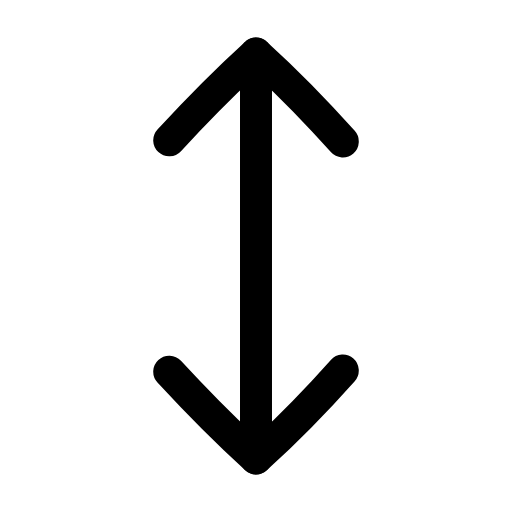
t = 0.00 s
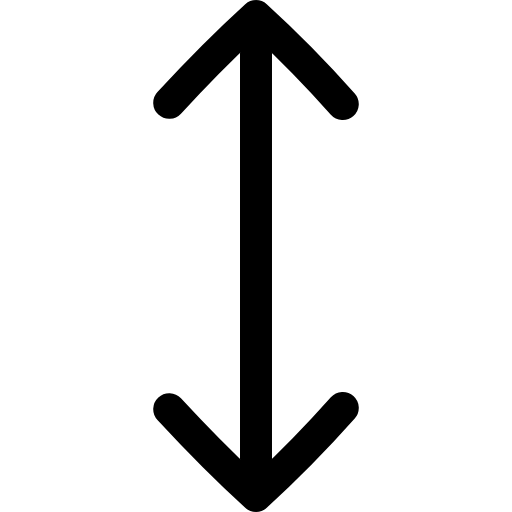
t = 0.22 s
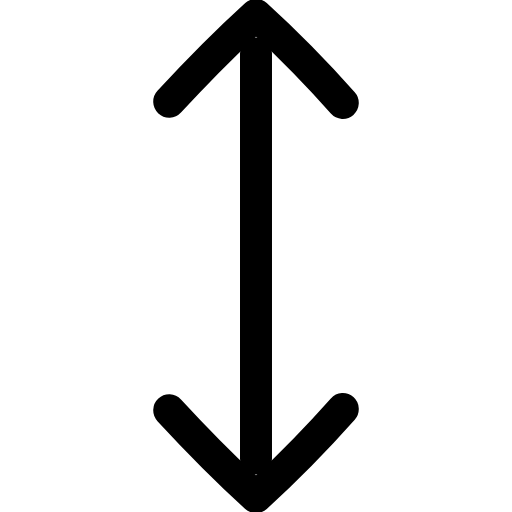
t = 0.56 s
t = 0.77 s: frame unchanged from t = 0.56 s, image omitted
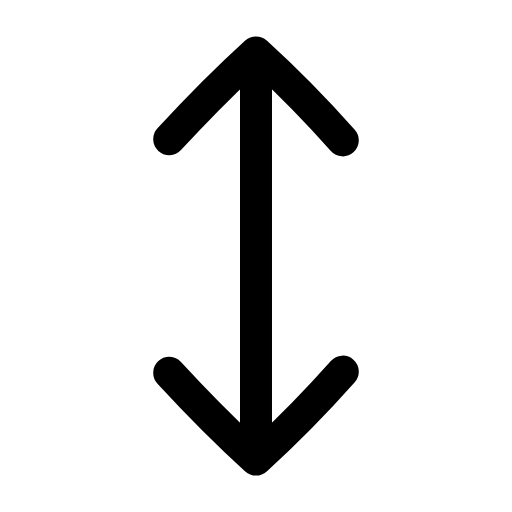
t = 1.10 s
t = 1.31 s: frame unchanged from t = 0.00 s, image omitted

The animated SVG that drew these frames (rendered in a browser with its animation timeline set to each time). Animation: 2 SMIL elements (animateTransform=2); one cycle of 1.60 s, repeats indefinitely.

<svg xmlns="http://www.w3.org/2000/svg" width="24" height="24" viewBox="0 0 24 24" fill="none"><g transform="translate(-1.56 -1.56) scale(1.13)"><line stroke="currentColor" stroke-width="1.327" stroke-linecap="round" stroke-linejoin="round" fill="none" x1="12" y1="3.6" x2="12" y2="20.4"></line><g><animateTransform attributeName="transform" type="translate" values="0 0;0 -1.6;0 -1.6;0 0;0 0" keyTimes="0;0.28;0.55;0.82;1" dur="1.6s" repeatCount="indefinite" calcMode="spline" keySplines="0.16 1 0.3 1;0.16 1 0.3 1;0.16 1 0.3 1;0.16 1 0.3 1"/><path stroke="currentColor" stroke-width="1.327" stroke-linecap="round" stroke-linejoin="round" fill="none" d="M8.4 7.2C9.6 5.9 10.9 4.6 12 3.6C13.1 4.6 14.4 5.9 15.6 7.25"></path></g><g><animateTransform attributeName="transform" type="translate" values="0 0;0 1.6;0 1.6;0 0;0 0" keyTimes="0;0.28;0.55;0.82;1" dur="1.6s" repeatCount="indefinite" calcMode="spline" keySplines="0.16 1 0.3 1;0.16 1 0.3 1;0.16 1 0.3 1;0.16 1 0.3 1"/><path stroke="currentColor" stroke-width="1.327" stroke-linecap="round" stroke-linejoin="round" fill="none" d="M8.4 16.8C9.6 18.1 10.9 19.4 12 20.4C13.1 19.4 14.4 18.1 15.6 16.75"></path></g></g></svg>
